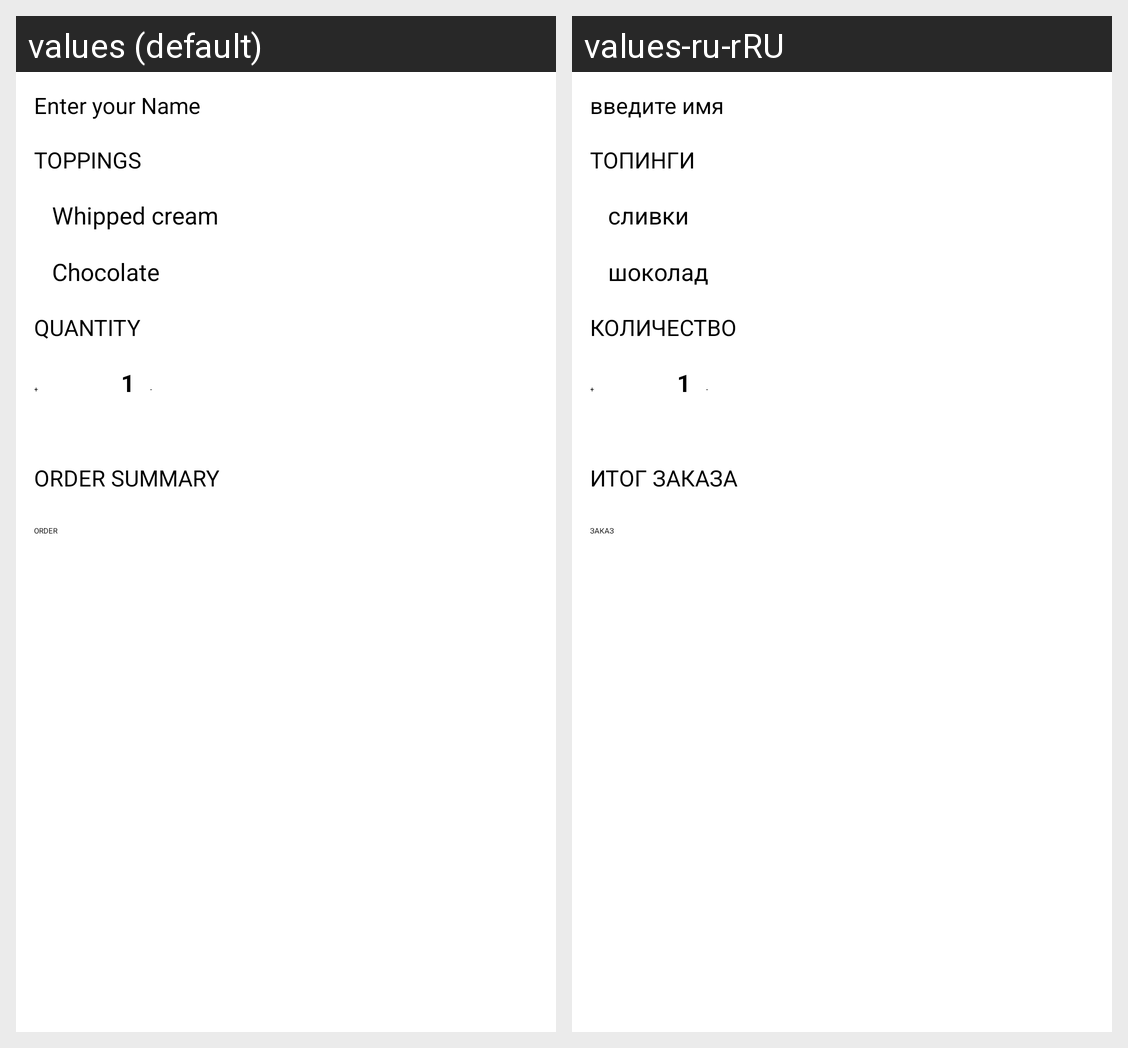

Here is an Android app screen in its default locale and in the app's own translations. Write out the translated-string differences for the strings that appear on this screen.
Android screen res/layout/activity_main.xml rendered under 2 locales, left to right: values (default), values-ru-rRU. Device: Nexus 5 (rendered at 1080×1920; each locale shown at half size, 540×960, under a caption strip naming it); theme Theme.JustJava.
Strings drawn on this screen, with the default value and each locale's value (text and hints the layout hard-codes, and strings that could not be matched under every locale, appear in the picture but are not listed):

enter_your_name
  values: Enter your Name
  values-ru-rRU: введите имя

toppings
  values: toppings
  values-ru-rRU: топинги

whipped_cream
  values: Whipped cream
  values-ru-rRU: сливки

chocolate
  values: Chocolate
  values-ru-rRU: шоколад

quantity
  values: QUANTITY
  values-ru-rRU: количество

plus
  values: +
  values-ru-rRU: +  [not translated; the default value is used]

minus
  values: -
  values-ru-rRU: -  [not translated; the default value is used]

order_summary
  values: order summary
  values-ru-rRU: итог заказа

order
  values: ORDER
  values-ru-rRU: ЗАКАЗ
